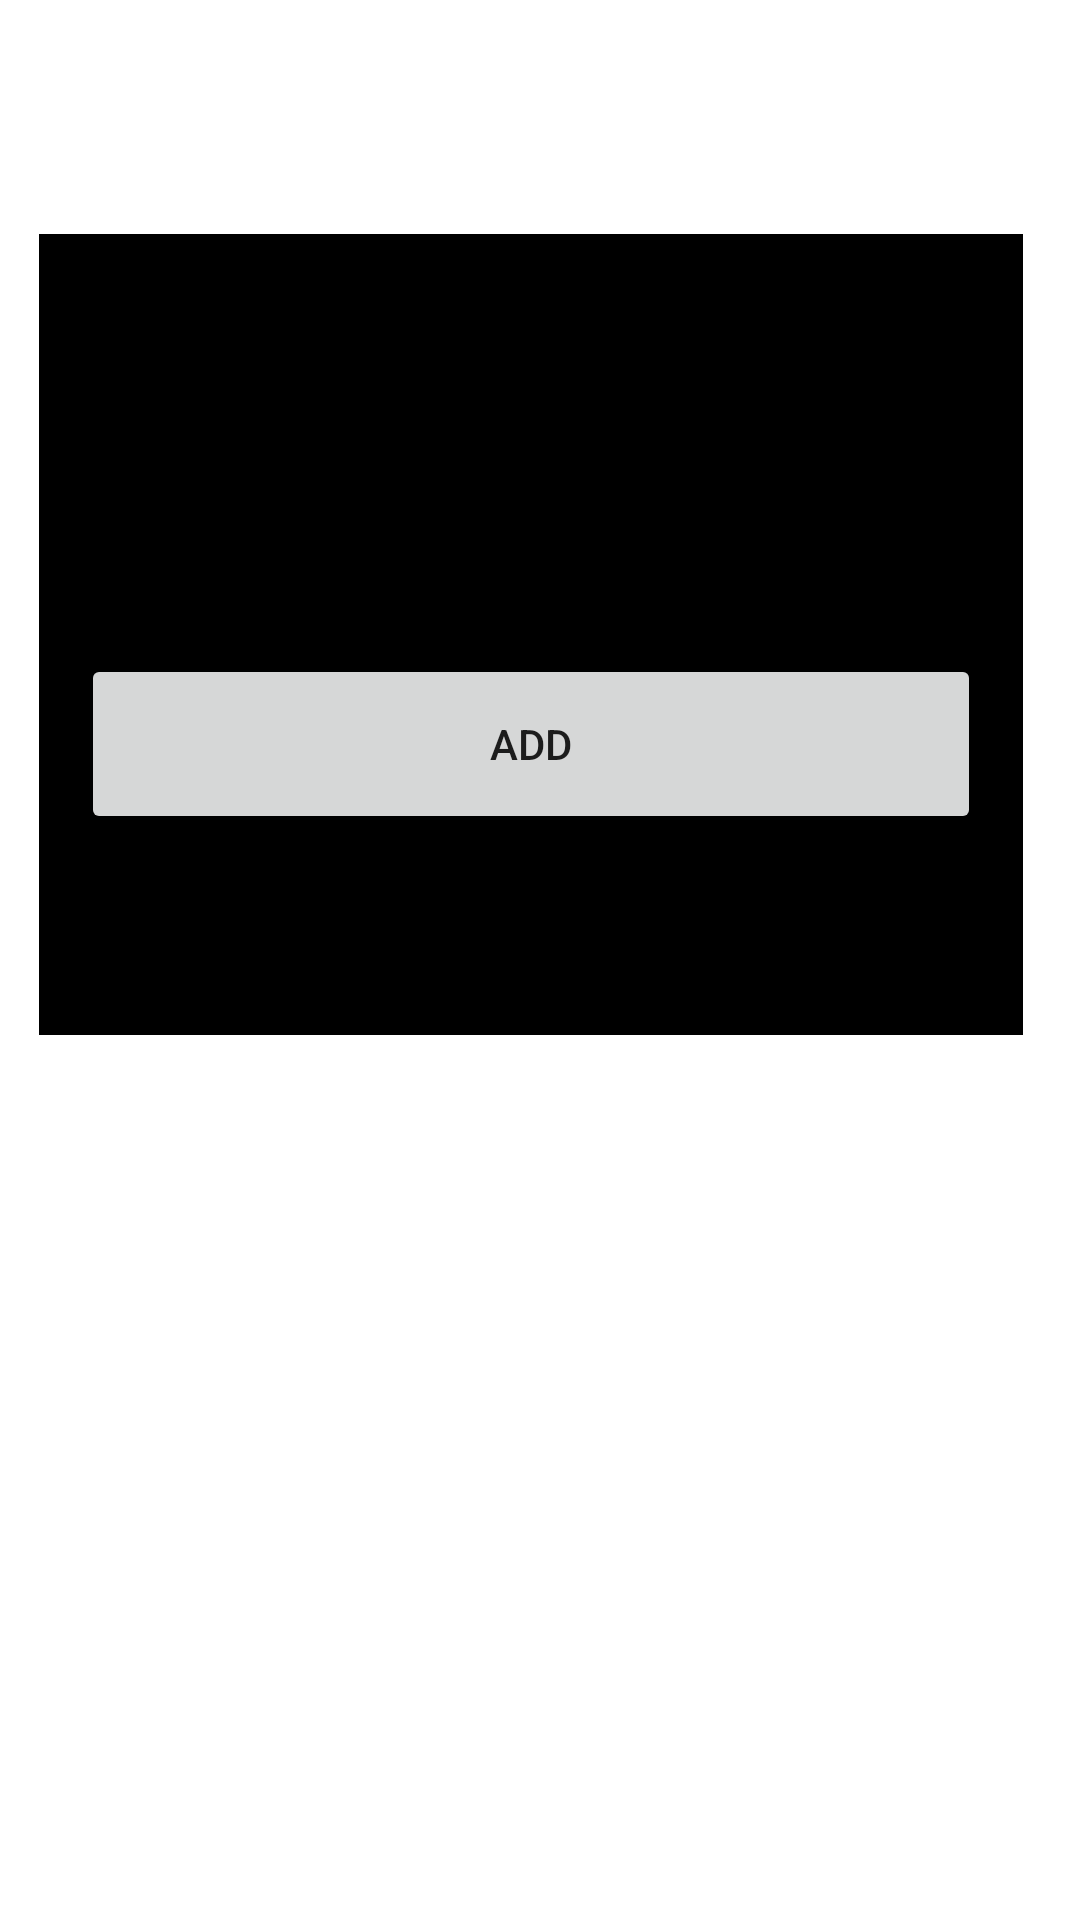

Produce the Android XML layout that renders to this screen, including the resource entries it uses.
<!-- AndroidManifest.xml: application theme Theme.Weather -->
<!-- res/layout/activity_city_add.xml -->
<?xml version="1.0" encoding="utf-8"?>
<androidx.constraintlayout.widget.ConstraintLayout xmlns:android="http://schemas.android.com/apk/res/android"
    xmlns:app="http://schemas.android.com/apk/res-auto"
    xmlns:tools="http://schemas.android.com/tools"
    android:layout_width="match_parent"
    android:layout_height="match_parent"
    tools:context=".CityAddActivity">

    <LinearLayout
        android:layout_width="328dp"
        android:layout_height="267dp"
        android:background="@color/black"
        android:orientation="vertical"
        app:layout_constraintBottom_toBottomOf="parent"
        app:layout_constraintEnd_toEndOf="parent"
        app:layout_constraintHorizontal_bias="0.406"
        app:layout_constraintStart_toStartOf="parent"
        app:layout_constraintTop_toTopOf="parent"
        app:layout_constraintVertical_bias="0.209">

        <TextView
            android:id="@+id/Add_text"
            android:layout_width="300dp"
            android:layout_height="60dp"
            android:layout_gravity="start"
            android:layout_marginStart="16dp"
            android:layout_marginTop="20dp"
            android:background="@drawable/text_bacckground"
            android:gravity="center"
            android:hint="Add City" />

        <Button
            android:id="@+id/Add_btn"
            android:layout_width="300dp"
            android:layout_height="60dp"
            android:layout_gravity="center"
            android:gravity="center"
            android:layout_marginTop="60dp"
            android:text="Add" />
    </LinearLayout>


</androidx.constraintlayout.widget.ConstraintLayout>
<!-- resources referenced by this layout -->
<resources>
  <color name="black">#FF000000</color>
  <style name="Theme.Weather" parent="Base.Theme.Weather" />
  <style name="Base.Theme.Weather" parent="Theme.MaterialComponents.DayNight.DarkActionBar">
           <item name="colorPrimary">@color/sky</item>
      </style>
  <color name="sky">#56E4E0</color>
</resources>
